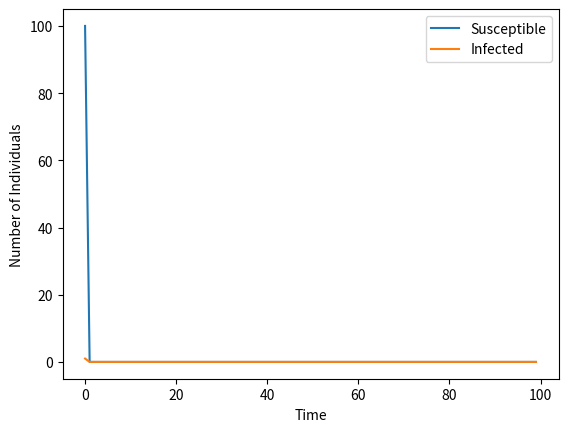

Write the Python code that produced this figure.
import networkx as nx
import numpy as np
import matplotlib.pyplot as plt
import scipy.sparse
import networkx as nx
from matplotlib.animation import FuncAnimation

#we are assuming a rumour spread model, as rumours have a higher infection rate, 
#we take beta to be 0.5 and also considering how fast they can die out we take gamma to be 0.3

beta = 0.5 # infection rate
gamma = 0.3 # recovery rate

t_max = 100 # number of time steps


G = nx.Graph()
G.add_nodes_from(range(769))


# Define the strogatz graph
n = 100 # number of nodes
k = 4 # number of nearest neighbors to connect
p = 0.3 # probability of rewiring
G = nx.newman_watts_strogatz_graph(n, k, p)

# Initialize state arrays
S = np.ones(n)
I = np.zeros(n)

I[0] = 1 # initial infected node

# Initialize history arrays
S_history = np.zeros((n, t_max))
I_history = np.zeros((n, t_max))


# Store initial states
S_history[:, 0] = S
I_history[:, 0] = I


# Define plot function
def plot_infection(t):
    plt.clf()
    plt.title('Epidemic Spread on Newman Graph')
    pos = nx.spiral_layout(G)
    nx.draw(G, pos, node_color=['red' if i == 1 else 'blue' for i in I])
    
    plt.text(-1.3, 1.3, f'Time Step: {t}/{t_max}')
    plt.text(-1.3, 1.2, f'Infected Nodes: {int(np.sum(I))}')
    plt.text(-1.3, 1.1, f'Susceptible Nodes: {int(np.sum(S))}')
    

# Define animation function
def update(t):
    # Infect susceptible neighbors
    for i in range(n):
        if I[i] == 1:
            neighbors = list(G.neighbors(i))
            for j in neighbors:
                if S[j] == 1:
                    if np.random.rand() < beta:
                        S[j] = 0
                        I[j] = 1

    # infected individuals becoming Susceptable again
    for i in range(n):
        if I[i] == 1:
            if np.random.rand() < gamma:
                I[i] = 0
                S[i] = 1

    

    # Store current states in history arrays
    S_history[:, t] = S
    I_history[:, t] = I


    # Plot current state
    plot_infection(t)

# Create animation
ani = FuncAnimation(plt.gcf(), update, frames=t_max, interval=50, repeat=False)

# Show the animation
plt.show()

# Plot results
plt.plot(np.sum(S_history, axis=0), label='Susceptible')
plt.plot(np.sum(I_history, axis=0), label='Infected')

plt.legend()
plt.xlabel('Time')
plt.ylabel('Number of Individuals')
plt.show()
